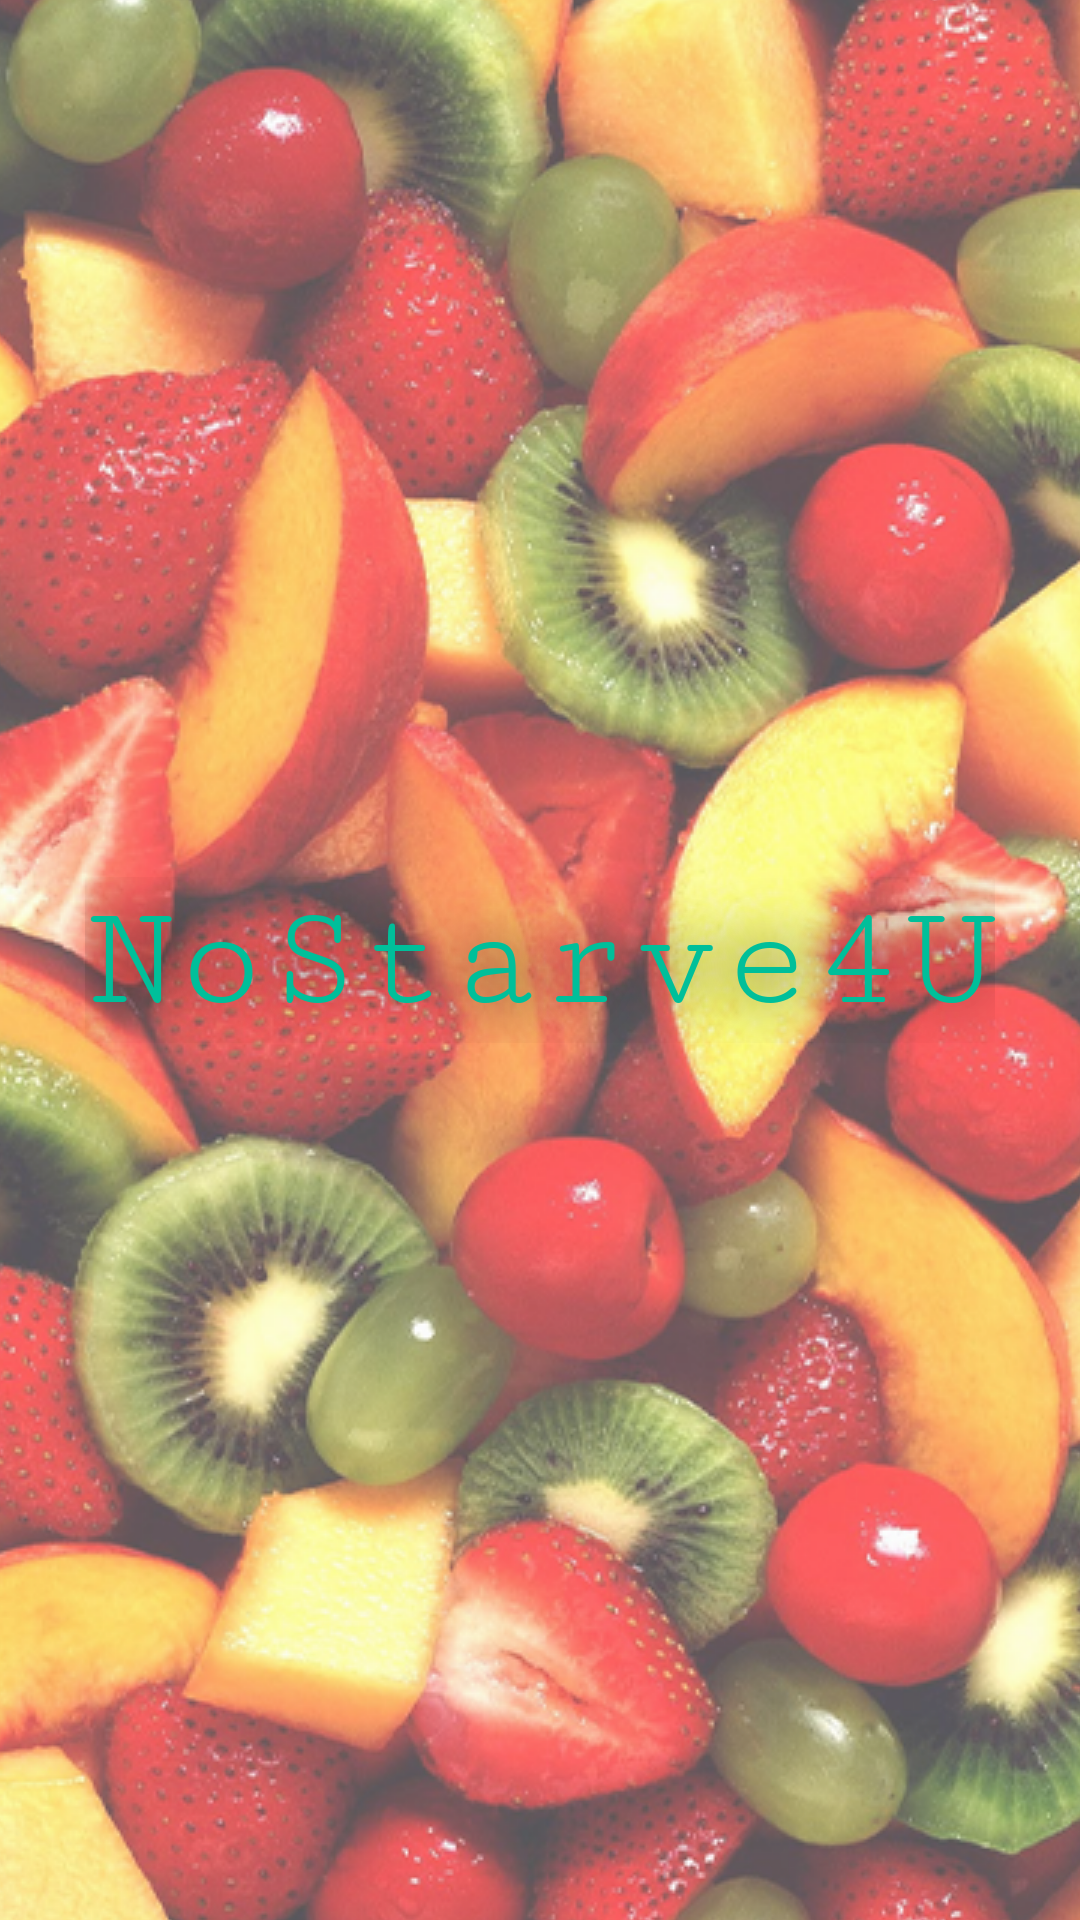

Produce the Android XML layout that renders to this screen, including the resource entries it uses.
<!-- AndroidManifest.xml: application theme AppTheme -->
<!-- res/layout/activity_launching.xml -->
<?xml version="1.0" encoding="utf-8"?>
<android.support.constraint.ConstraintLayout xmlns:android="http://schemas.android.com/apk/res/android"
    xmlns:app="http://schemas.android.com/apk/res-auto"
    xmlns:tools="http://schemas.android.com/tools"
    android:layout_width="match_parent"
    android:layout_height="match_parent"
    tools:context="com.example.example.nostarve4u.Activities.LaunchingActivity">
    <RelativeLayout
        android:layout_width="match_parent"
        android:layout_height="match_parent"
        android:background="@drawable/bitmap">

        <TextView
            android:layout_width="wrap_content"
            android:layout_height="wrap_content"
            android:layout_centerHorizontal="true"
            android:layout_centerVertical="true"
            android:fontFamily="serif-monospace"
            android:text="NoStarve4U"
            android:textColor="#00bf9a"
            android:shadowDx="0"
            android:shadowDy="0"
            android:shadowColor="#000"
            android:shadowRadius="50"
            android:textSize="50sp" />

    </RelativeLayout>

</android.support.constraint.ConstraintLayout>
<!-- resources referenced by this layout -->
<resources>
  <!-- drawable bitmap (drawable) -->
  <?xml version="1.0" encoding="utf-8"?>
  <selector xmlns:android="http://schemas.android.com/apk/res/android">
      <item>
          <bitmap android:src="@drawable/launchericon2"
                  android:gravity="center"
              android:alpha="0.65">
          </bitmap>
      </item>
  </selector>
  <style name="AppTheme" parent="Theme.AppCompat.Light.NoActionBar">
          
          <item name="colorPrimary">#da7f7f</item>
      </style>
  <!-- drawable launchericon2: png bitmap (drawable, 744136 bytes) -->
</resources>
